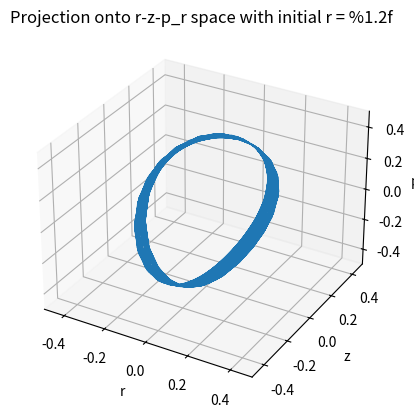

Python code for this plot: (Note: this script raises an exception after producing the figure.)
import numpy as np
from scipy.integrate import solve_ivp as solve
import matplotlib.pyplot as plt

FIG_PATH = "outputs/HH_realspace_3d/plot_%i.svg"


# Our time-independent Hamiltonian H(q,p)
def H(w):
    q = (w[0], w[1])
    p = (w[2], w[3])
    return 0.5 * (p[0] * p[0] + p[1] * p[1]) + EffPotential(q)


# Axissymmetrical Effective Potential
def EffPotential(q):
    return 0.5 * (
        q[0] * q[0] + q[1] * q[1] + 2 * q[0] * q[0] * q[1] - 2 * q[1] * q[1] * q[1] / 3
    )


# p dot  = - partial H / partial q = - partial EffPotential / partial q
def Force(q):
    return (-q[0] * (1 + 2 * q[1]), -q[1] - q[0] * q[0] + q[1] * q[1])


def HamiltonEqns(t, w):
    q = (w[0], w[1])
    f = Force(q)
    # q dot = partial H / partial p = p in this case
    return (w[2], w[3], f[0], f[1])


# Register an event when w[0] = 0, which means z = 0
# t in signature is necessary as required by scipy
def xcross(t, w):
    return w[0]


def add_orbit(H0, q0):
    # v0 = sqrt(p_z^2 + p_r^2)
    v0 = np.sqrt(2 * (H0 - EffPotential(q0)))
    # This theta controls how we split the initial KE or speed. It's in the plane constituted by the r^hat z^hat
    theta = -0.3
    p0 = (np.cos(theta) * v0, np.sin(theta) * v0)
    # initial phase space position
    w = (q0[0], q0[1], p0[0], p0[1])
    print("H at t0:", H(w))

    # timespan, t_0 and t_f
    # set a smaller t_f to avoid a overcrowded plot in realspace.
    ts = (0, 300)
    # absolute tolerances in numerical integration
    acc = (1e-10, 1e-10, 1e-10, 1e-10)
    # scipy doc:
    # Direction of a zero crossing. If direction is positive, event will only trigger when going from negative to positive
    xcross.direction = 1
    soln = solve(
        HamiltonEqns,
        ts,
        w,
        method="RK45",
        events=xcross,
        rtol=1e-5,
        atol=acc,
        dense_output=True,
        t_eval=None,
    )
    # Number of time steps taken?
    n = soln.t.size - 1
    # The final state at t_f
    w = (soln.y[0, n], soln.y[1, n], soln.y[2, n], soln.y[3, n])
    print("H at t_f:", H(w))

    print(n, " points")

    r_trajectories = []
    z_trajectories = []
    pr_trajectories = []
    for i in range(0, n, 1):
        r_trajectories.append(soln.y[1, i])
        z_trajectories.append(soln.y[0, i])
        pr_trajectories.append(soln.y[3, i])

    plt.plot(r_trajectories, z_trajectories, pr_trajectories, linewidth=0.5)


def main():
    # Energy, or the constant of Hamiltonian
    H0 = 0.08333
    # Number of orbits to plot
    norb = 10
    for i in range(0, norb, 1):
        plt.clf()
        fig = plt.figure()
        ax = fig.add_subplot(projection="3d")
        plt.title(
            "Projection onto r-z-p_r space with initial r = %1.2f"
            % (-0.3 + 0.5 * i / (norb - 1))
        )
        ax.set_xlim(-0.5, 0.5)
        ax.set_ylim(-0.5, 0.5)
        ax.set_zlim(-0.5, 0.5)
        ax.set_xlabel("r")
        ax.set_ylabel("z")
        ax.set_zlabel("p_r")
        # q[0] is z, q[1] is r
        # change the value of initial r from -0.3 to 0.2, with adaptive steps based on `norb`.
        init_q = (0, -0.3 + 0.5 * i / (norb - 1))
        add_orbit(H0, init_q)

        plt.savefig(FIG_PATH % (i + 1))


main()
